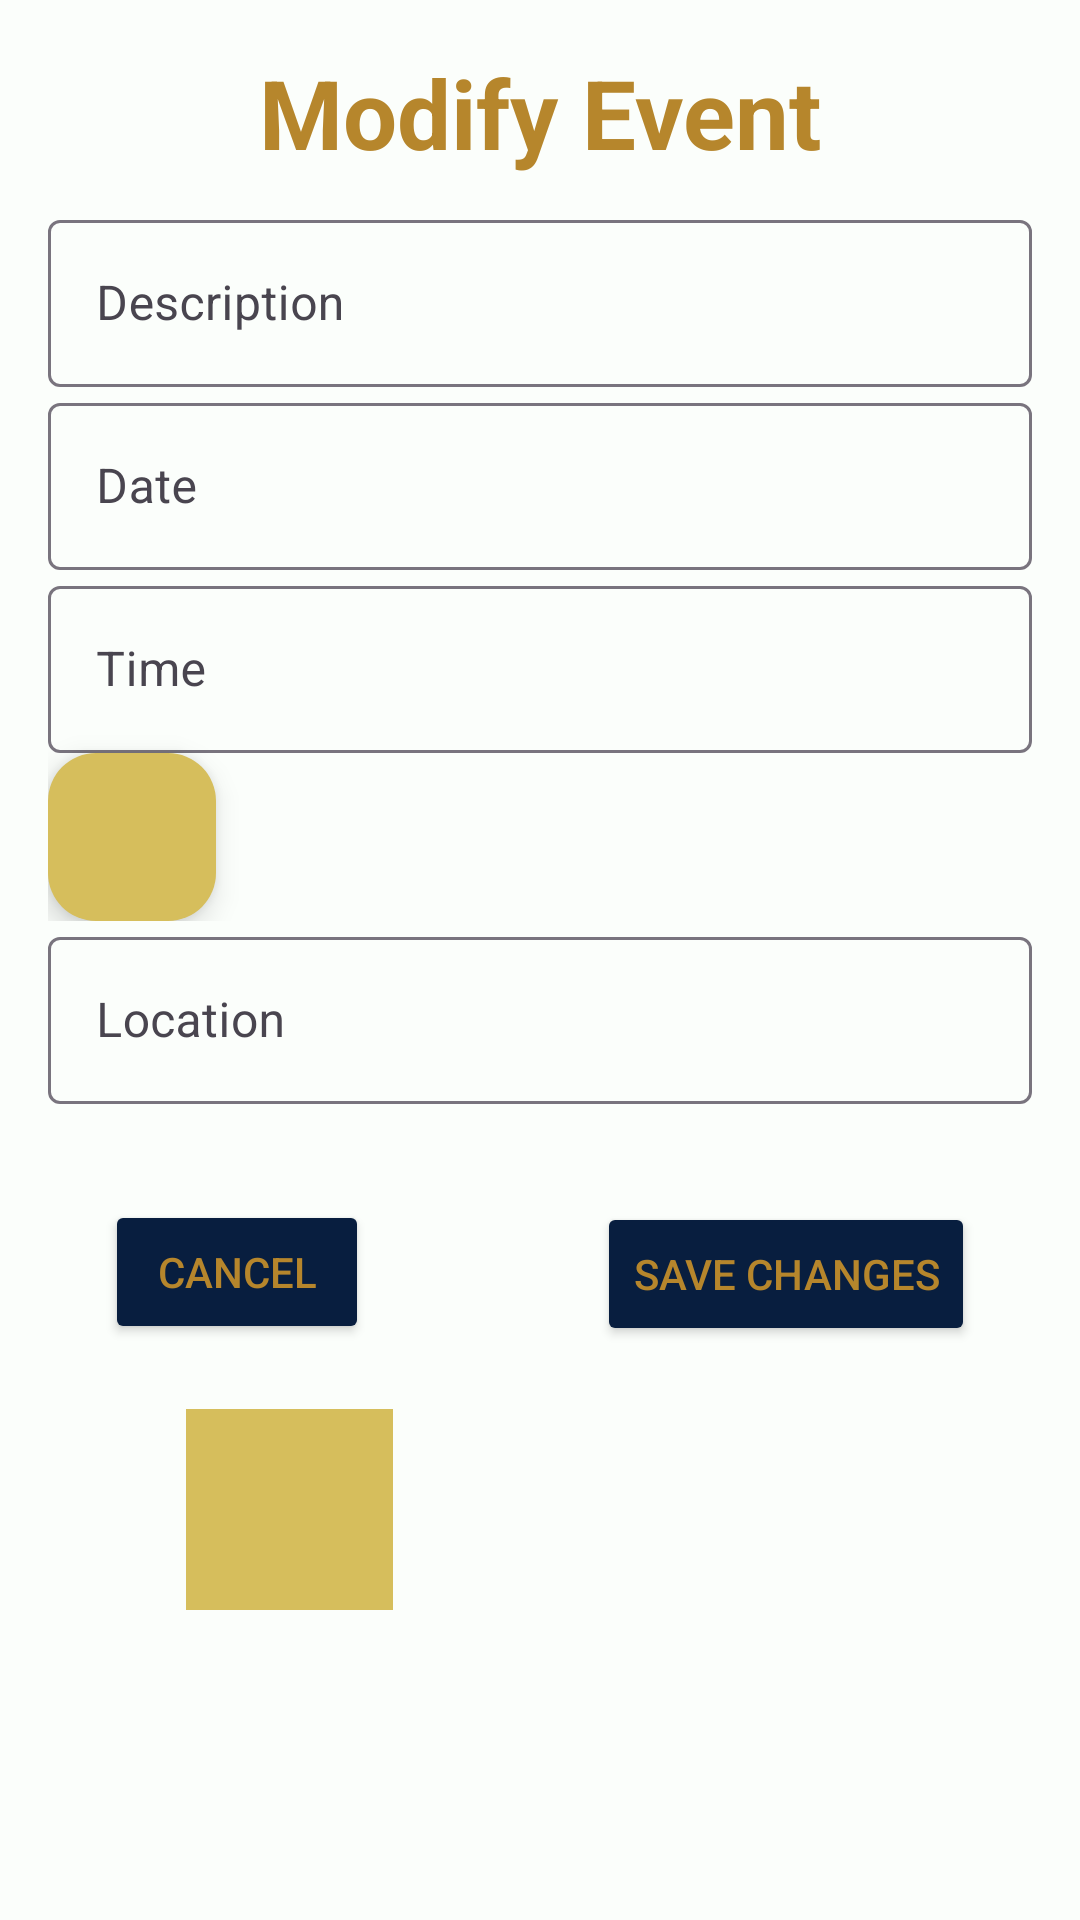

Reconstruct the res/layout file that produces this screen, plus the resources it refers to.
<!-- AndroidManifest.xml: application theme Theme.ownCloud.Toolbar -->
<!-- res/layout/modify_calendar_event.xml -->
<?xml version="1.0" encoding="utf-8"?>
<androidx.constraintlayout.widget.ConstraintLayout xmlns:android="http://schemas.android.com/apk/res/android"
    xmlns:app="http://schemas.android.com/apk/res-auto"
    xmlns:tools="http://schemas.android.com/tools"
    android:layout_width="match_parent"
    android:layout_height="match_parent"
    android:layout_gravity="center"
    android:orientation="vertical"
    android:padding="16dp">

    <com.google.android.material.textfield.TextInputLayout
        android:id="@+id/textInputLayoutDesc"
        android:layout_width="match_parent"
        android:layout_height="wrap_content"
        android:hint="@string/description"
        app:layout_constraintEnd_toEndOf="parent"
        app:layout_constraintStart_toStartOf="parent"
        app:layout_constraintTop_toBottomOf="@+id/modifyEventTextView">

        <com.google.android.material.textfield.TextInputEditText
            android:id="@+id/editTextDesc"
            android:layout_width="match_parent"
            android:layout_height="wrap_content"
            android:autofillHints="event"
            android:importantForAccessibility="yes"
            android:inputType="text"
            tools:ignore="VisualLintTextFieldSize" />
    </com.google.android.material.textfield.TextInputLayout>

    <com.google.android.material.textfield.TextInputLayout
        android:id="@+id/textInputLayoutDate"
        android:layout_width="match_parent"
        android:layout_height="wrap_content"
        android:hint="@string/date"
        app:layout_constraintEnd_toEndOf="parent"
        app:layout_constraintStart_toStartOf="parent"
        app:layout_constraintTop_toBottomOf="@+id/textInputLayoutDesc">

        <com.google.android.material.textfield.TextInputEditText
            android:id="@+id/editTextDate"
            android:layout_width="match_parent"
            android:layout_height="wrap_content"
            android:autofillHints="date"
            android:importantForAccessibility="yes"
            android:inputType="date"
            tools:ignore="VisualLintTextFieldSize" />
    </com.google.android.material.textfield.TextInputLayout>

    <com.google.android.material.textfield.TextInputLayout
        android:id="@+id/textInputLayoutTime"
        android:layout_width="match_parent"
        android:layout_height="wrap_content"
        android:hint="Time"
        app:layout_constraintEnd_toEndOf="parent"
        app:layout_constraintStart_toStartOf="parent"
        app:layout_constraintTop_toBottomOf="@+id/textInputLayoutDate"
        tools:ignore="HardcodedText">

        <com.google.android.material.textfield.TextInputEditText
            android:id="@+id/editTextTime"
            android:layout_width="match_parent"
            android:layout_height="wrap_content"
            android:autofillHints="time"
            android:importantForAccessibility="yes"
            android:inputType="time"
            android:onClick="showTimePickerDialog"
            tools:ignore="VisualLintTextFieldSize" />

        <com.google.android.material.floatingactionbutton.FloatingActionButton
            android:id="@+id/timePickerButton"
            android:layout_width="153dp"
            android:layout_height="wrap_content"
            android:layout_weight="1"
            android:clickable="true"
            android:contentDescription="@string/clock"
            android:onClick="showTimePickerDialog"
            app:backgroundTint="@color/fiu_light_gold"
            app:srcCompat="@drawable/ic_clock" />

    </com.google.android.material.textfield.TextInputLayout>

    <com.google.android.material.textfield.TextInputLayout
        android:id="@+id/textInputLayoutLocation"
        android:layout_width="match_parent"
        android:layout_height="wrap_content"
        android:layout_alignParentBottom="true"
        android:hint="@string/location"
        app:layout_constraintEnd_toEndOf="parent"
        app:layout_constraintStart_toStartOf="parent"
        app:layout_constraintTop_toBottomOf="@+id/textInputLayoutTime">

        <com.google.android.material.textfield.TextInputEditText
            android:id="@+id/editTextLocation"
            android:layout_width="match_parent"
            android:layout_height="wrap_content"
            android:autofillHints="streetAddress"
            android:importantForAccessibility="yes"
            android:inputType="text"
            tools:ignore="VisualLintTextFieldSize" />
    </com.google.android.material.textfield.TextInputLayout>

    <Button
        android:id="@+id/saveChangesButton"
        android:layout_width="wrap_content"
        android:layout_height="wrap_content"
        android:layout_alignParentStart="true"
        android:layout_alignParentBottom="true"
        android:layout_marginTop="32dp"
        android:layout_marginEnd="32dp"
        android:backgroundTint="@color/theme_back_button_tint"
        android:text="@string/save_changes"
        android:textColor="@color/theme_back_button_text"
        app:layout_constraintBottom_toBottomOf="parent"
        app:layout_constraintEnd_toEndOf="parent"
        app:layout_constraintHorizontal_bias="0.847"
        app:layout_constraintStart_toEndOf="@+id/cancelButton"
        app:layout_constraintTop_toBottomOf="@+id/textInputLayoutLocation"
        app:layout_constraintVertical_bias="0.004" />

    <Button
        android:id="@+id/cancelButton"
        android:layout_width="wrap_content"
        android:layout_height="wrap_content"
        android:layout_alignParentStart="true"
        android:layout_alignParentBottom="true"
        android:layout_marginStart="32dp"
        android:layout_marginTop="32dp"
        android:layout_marginEnd="76dp"
        android:backgroundTint="@color/theme_back_button_tint"
        android:text="@string/common_cancel"
        android:textColor="@color/theme_back_button_text"
        app:layout_constraintBottom_toBottomOf="parent"
        app:layout_constraintEnd_toStartOf="@+id/saveChangesButton"
        app:layout_constraintStart_toStartOf="parent"
        app:layout_constraintTop_toBottomOf="@+id/textInputLayoutLocation"
        app:layout_constraintVertical_bias="0.0" />

    <TextView
        android:id="@+id/modifyEventTextView"
        android:layout_width="240dp"
        android:layout_height="52dp"
        android:text="@string/modify_event"
        android:textAlignment="center"
        android:textColor="@color/fiu_primary_button_background_color"
        android:textSize="32sp"
        android:textStyle="bold"
        app:layout_constraintEnd_toEndOf="parent"
        app:layout_constraintStart_toStartOf="parent"
        app:layout_constraintTop_toTopOf="parent" />

    <ImageButton
        android:id="@+id/deleteImageButton"
        android:layout_width="69dp"
        android:layout_height="67dp"
        android:layout_marginStart="32dp"
        android:background="@color/fiu_light_gold"
        android:contentDescription="@string/delete_event"
        app:layout_constraintBottom_toBottomOf="parent"
        app:layout_constraintEnd_toEndOf="parent"
        app:layout_constraintHorizontal_bias="0.061"
        app:layout_constraintStart_toStartOf="parent"
        app:layout_constraintTop_toBottomOf="@+id/cancelButton"
        app:layout_constraintVertical_bias="0.2"
        app:srcCompat="@drawable/fiu_trash_bin" />

</androidx.constraintlayout.widget.ConstraintLayout>
<!-- resources referenced by this layout -->
<resources>
  <color name="fiu_light_gold">#d6be5c</color>
  <color name="fiu_primary_button_background_color">@color/fiu_dark_gold</color>
  <color name="theme_back_button_text">@color/fiu_dark_gold</color>
  <color name="theme_back_button_tint">@color/fiu_dark_blue</color>
  <string name="clock">Time Picker</string>
  <string name="common_cancel">Cancel</string>
  <string name="date">Date</string>
  <string name="delete_event">Delete Event</string>
  <string name="description">Description</string>
  <string name="location">Location</string>
  <string name="modify_event">Modify Event</string>
  <string name="save_changes">Save Changes</string>
  <style name="Theme.ownCloud.Toolbar" parent="Theme.ownCloud.ToolbarBase" />
  <color name="fiu_dark_gold">#B6862C</color>
  <color name="fiu_dark_blue">#081e3f </color>
  <style name="Theme.ownCloud.ToolbarBase" parent="BaseTheme.ownCloud.Toolbar">
          <item name="android:windowDrawsSystemBarBackgrounds">true</item>
          <item name="android:navigationBarColor">@color/fiu_light_gold_dark_blue</item>
      </style>
  <color name="fiu_light_gold_dark_blue">@color/fiu_light_gold</color>
  <style name="Theme.ownCloud.Dialog" parent="@style/Theme.Material3.DayNight.Dialog.Alert">
          <item name="windowNoTitle">false</item>
          <item name="colorAccent">@color/color_accent</item>
          <item name="android:textAllCaps">false</item>
          <item name="textInputStyle">@style/Widget.App.TextInputLayout</item>
      </style>
  <color name="bg_default">@color/fiu_powder</color>
  <style name="ownCloud.SearchView" parent="Widget.AppCompat.SearchView">
          
          <item name="closeIcon">@drawable/ic_close</item>
          
          <item name="searchIcon">@drawable/ic_search_grey</item>
          
          
      </style>
  <style name="Widget.App.TextInputLayout" parent="Widget.Material3.TextInputLayout.OutlinedBox">
          <item name="materialThemeOverlay">@style/ThemeOverlay.App.TextInputLayout</item>
          <item name="hintTextColor">?attr/colorOnSurface</item>
      </style>
  <style name="Nextcloud.Widget.PopupMenu" parent="@style/Widget.Material3.PopupMenu">
          <item name="popupMenuBackground">@color/bg_default</item>
      </style>
  <style name="ThemeOverlay.App.BottomSheetDialog" parent="@style/ThemeOverlay.MaterialComponents.BottomSheetDialog">
          <item name="bottomSheetStyle">@style/App.BottomSheetDialog</item>
      </style>
  <style name="App.ActionMode" parent="@style/Widget.Material3.ActionMode">
          <item name="background">@color/action_mode_background</item>
          <item name="titleTextStyle">@style/App.ActionModeTitleText</item>
      </style>
  <color name="color_accent">#007cc2</color>
  <color name="fiu_powder">#FBFEFB</color>
  <style name="ThemeOverlay.App.TextInputLayout" parent="ThemeOverlay.Material3.TextInputEditText.OutlinedBox">
          <item name="colorPrimary">@color/fiu_login_text_color</item>
          <item name="colorOnSurface">@color/fiu_login_text_color</item>
          <item name="colorError">@color/hwSecurityRed</item>
          <item name="editTextStyle">@style/Widget.MaterialComponents.TextInputEditText.OutlinedBox</item>
      </style>
  <style name="App.BottomSheetDialog" parent="Widget.MaterialComponents.BottomSheet.Modal">
          <item name="backgroundTint">@color/bg_default</item>
      </style>
  <color name="action_mode_background">@color/fontAppbar</color>
  <style name="App.ActionModeTitleText" parent="TextAppearance.Material3.ActionBar.Title">
          <item name="android:textColor">@color/white</item>
      </style>
  <color name="fiu_login_text_color">@color/fiu_dark_blue</color>
  <color name="fontAppbar">#666666</color>
  <color name="white">@color/fiu_powder</color>
</resources>
